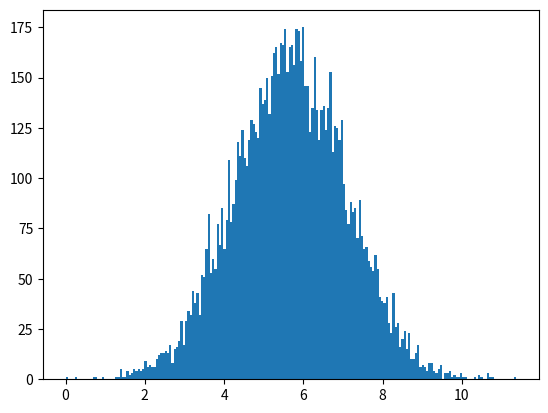

Recreate this plot in Python.
import numpy as np
import matplotlib.pyplot as plt

from typing import List

# Generate a single gaussian distribution in an array of size n as input
def generate_gaussian(
    output_size: int, mean: float, std: float, amplitude: float = 1
) -> np.ndarray:
    return amplitude * np.random.normal(mean, std, output_size)


# Visualize the gaussian distribution
def visualize_gaussian(gaussian: np.ndarray):
    plt.hist(gaussian, bins=200)
    plt.show()


# Generate combination of gaussian distributions
# Input: size of the array, list of [mean], [std], [amplitude] and the number
# of gaussian distributions
# Output: array of size n with the combination of gaussian distributions
def generate_gaussian_combination(
    output_size: int, mean: float, std: float, amplitude: float, n: int
) -> np.ndarray:
    gaussian = np.zeros(output_size)
    for i in range(n):
        sign = np.random.choice([-1, 1])
        gaussian += sign * generate_gaussian(output_size, mean[i], std[i], amplitude[i])

    if min(gaussian) < 0:
        gaussian -= min(gaussian)
    else:
        pass
    return gaussian


a = generate_gaussian_combination(10000, [0, 0], [1, 1], [1, 1], 2)
visualize_gaussian(a)
